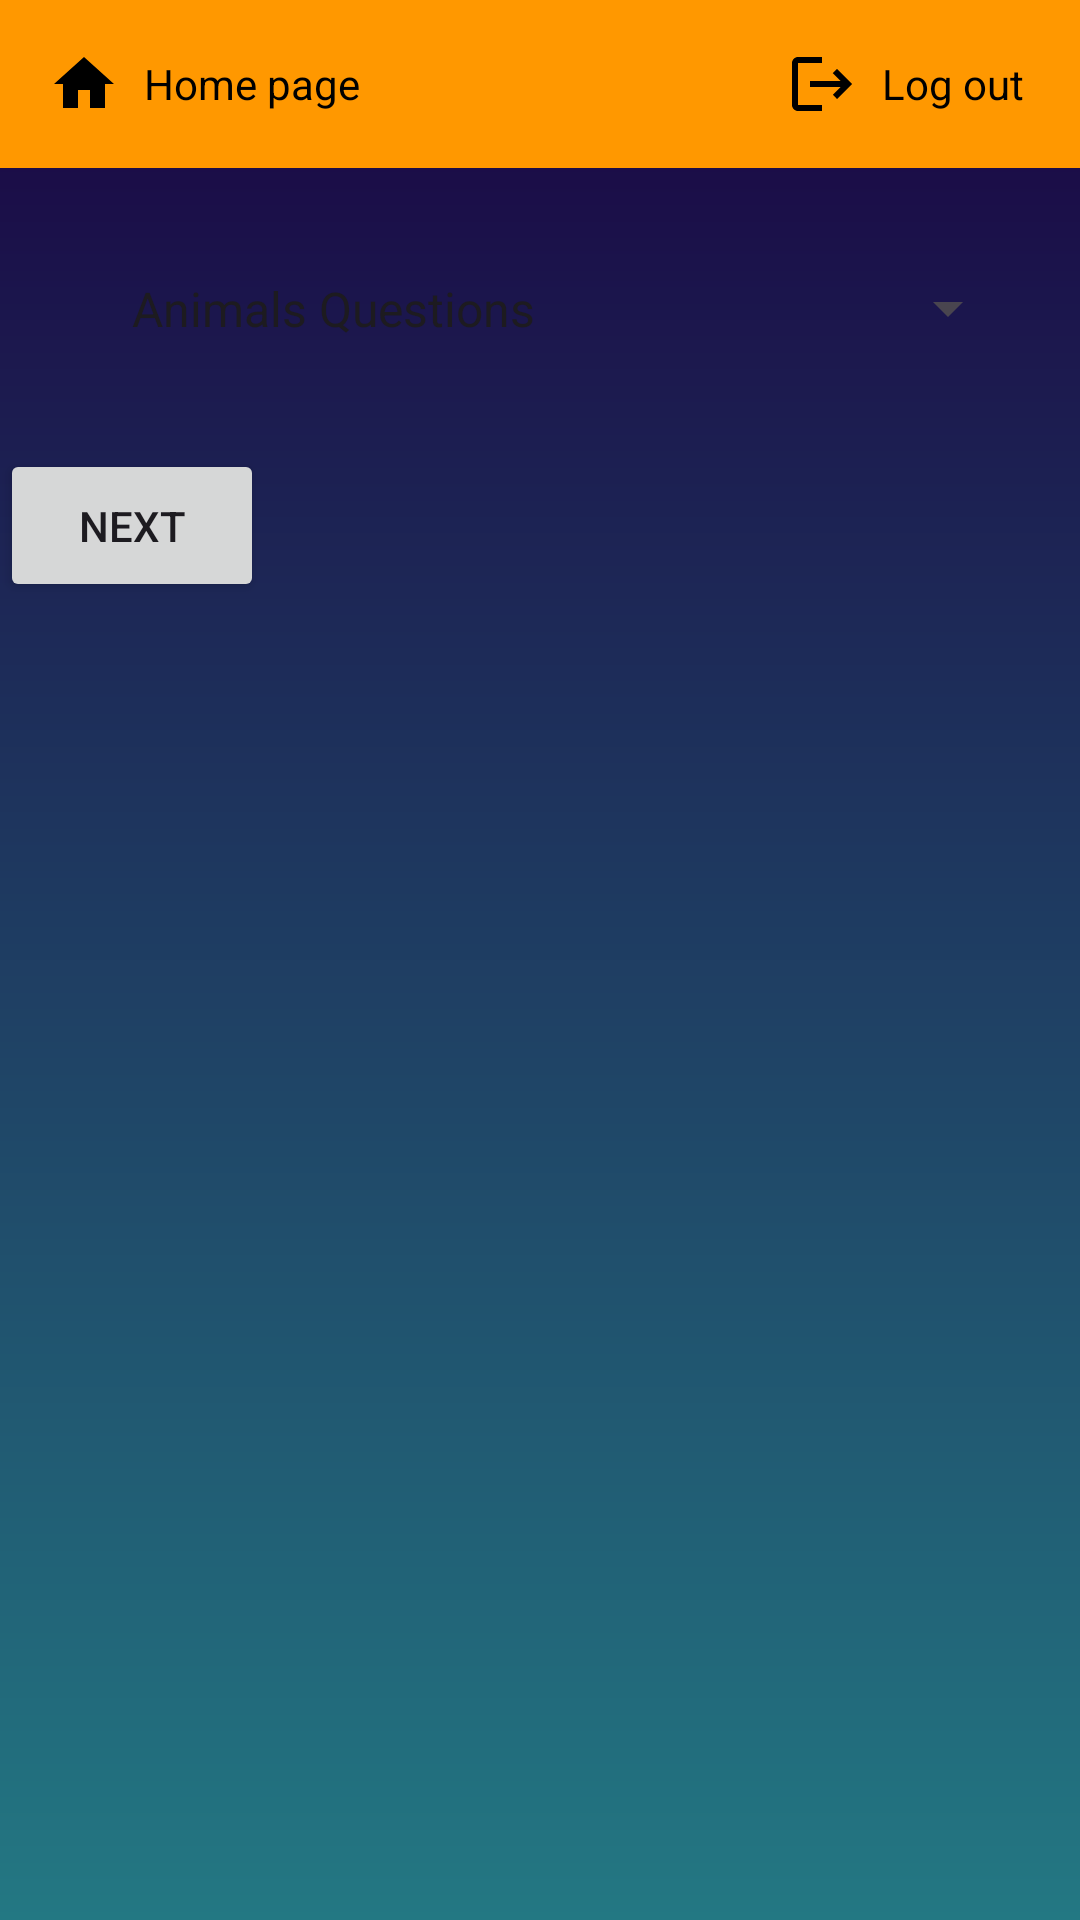

Here is an Android app screen rendered from its layout file. Give the layout XML and the strings, colors and styles it references.
<!-- AndroidManifest.xml: application theme Theme.Coursework -->
<!-- res/layout/activity_choose.xml -->
<?xml version="1.0" encoding="utf-8"?>
<LinearLayout
    xmlns:android="http://schemas.android.com/apk/res/android"
    xmlns:app="http://schemas.android.com/apk/res-auto"
    xmlns:tools="http://schemas.android.com/tools"
    android:layout_width="match_parent"
    android:layout_height="match_parent"
    android:orientation="vertical"
    tools:context=".ChooseActivity"
    android:background="@drawable/signup_background">
    <include layout="@layout/toolbar"/>



    <Spinner
        android:id="@+id/spinner_type"
        android:layout_width="match_parent"
        android:layout_height="wrap_content"
        android:layout_margin="20dp"
        android:entries="@array/questions_category_array"
        android:padding="16dp"
        android:minHeight="48dp"
        app:layout_constraintTop_toTopOf="parent"
        app:layout_constraintStart_toStartOf="parent"
        app:layout_constraintEnd_toEndOf="parent"/>



    <Button
        android:id="@+id/next_button"
        android:layout_width="wrap_content"
        android:layout_height="wrap_content"
        android:text="@string/Next"
        android:padding="16dp"
        android:minHeight="48dp"
        app:layout_constraintTop_toBottomOf="@id/spinner_type"
        app:layout_constraintStart_toStartOf="parent"
        app:layout_constraintEnd_toEndOf="parent"
        app:layout_constraintBottom_toBottomOf="parent"/>

</LinearLayout>
<!-- res/layout/toolbar.xml (included above) -->
<?xml version="1.0" encoding="utf-8"?>
<RelativeLayout xmlns:android="http://schemas.android.com/apk/res/android"
    xmlns:tools="http://schemas.android.com/tools"
    android:layout_width="match_parent"
    android:layout_height="wrap_content"
    android:background="@color/orange">
    <LinearLayout
        android:layout_width="match_parent"
        android:layout_height="wrap_content"
        android:orientation="horizontal"
        android:padding="16dp">

        <LinearLayout
            android:layout_width="0dp"
            android:layout_height="wrap_content"
            android:layout_weight="3"
            android:orientation="horizontal"
            android:gravity="center_vertical">

        <ImageView
            android:id="@+id/left_icon"
            android:layout_width="wrap_content"
            android:layout_height="wrap_content"
            android:src="@drawable/home"
            tools:ignore="ContentDescription" />

        <TextView
            android:layout_width="wrap_content"
            android:layout_height="wrap_content"
            android:layout_marginStart="8dp"
            android:textColor="@color/black"
            android:text="@string/home_page"/>
    </LinearLayout>

    <LinearLayout
        android:layout_width="0dp"
        android:layout_height="wrap_content"
        android:layout_weight="1"
    android:orientation="horizontal"
    android:gravity="center_vertical"
    android:layout_gravity="end">

    <ImageView
        android:id="@+id/right_icon"
        android:layout_width="wrap_content"
        android:layout_height="wrap_content"
        android:src="@drawable/logout" />

    <TextView
        android:layout_width="wrap_content"
        android:layout_height="wrap_content"
        android:layout_marginStart="8dp"
        android:textColor="@color/black"
        android:text="@string/Log_out"/>
</LinearLayout>

    </LinearLayout>
</RelativeLayout>
<!-- resources referenced by this layout -->
<resources>
  <array name="questions_category_array">
          <item>Animals Questions</item>
          <item>Art Questions</item>
          <item>Geography Questions</item>
      </array>
  <color name="black">#FF000000</color>
  <color name="orange">#FF9800</color>
  <!-- drawable home (drawable) -->
  <vector xmlns:android="http://schemas.android.com/apk/res/android"
      android:height="24dp" android:tint="#000000" android:viewportHeight="24"
      android:viewportWidth="24" android:width="24dp">
        
      <path android:fillColor="@android:color/white"
          android:pathData="M10,20v-6h4v6h5v-8h3L12,3 2,12h3v8z"/>
      
  </vector>
  <!-- drawable logout (drawable) -->
  <vector xmlns:android="http://schemas.android.com/apk/res/android"
      android:autoMirrored="true" android:height="24dp"
      android:tint="#000000" android:viewportHeight="24"
      android:viewportWidth="24" android:width="24dp">
        
      <path android:fillColor="@android:color/white"
          android:pathData="M17,7l-1.41,1.41L18.17,11H8v2h10.17l-2.58,
          2.58L17,17l5,-5zM4,5h8V3H4c-1.1,0 -2,0.9 -2,
          2v14c0,1.1 0.9,2 2,2h8v-2H4V5z"/>
      
  </vector>
  <!-- drawable signup_background (drawable) -->
  <?xml version="1.0" encoding="utf-8"?>
  <shape xmlns:android="http://schemas.android.com/apk/res/android">
        <gradient android:type="linear" android:angle="100"
           android:startColor = "#1A0342" android:endColor="#237883"/>
  </shape>
  <string name="Log_out">Log out</string>
  <string name="Next">Next</string>
  <string name="home_page">Home page</string>
  <style name="Theme.Coursework" parent="Base.Theme.Coursework" />
  <style name="Base.Theme.Coursework" parent="Theme.Material3.DayNight.NoActionBar">
          
          <item name="colorPrimary">@color/orange</item>
          <item name="colorPrimaryVariant">@color/orange</item>
          <item name="android:statusBarColor">@color/orange</item>
      </style>
</resources>
